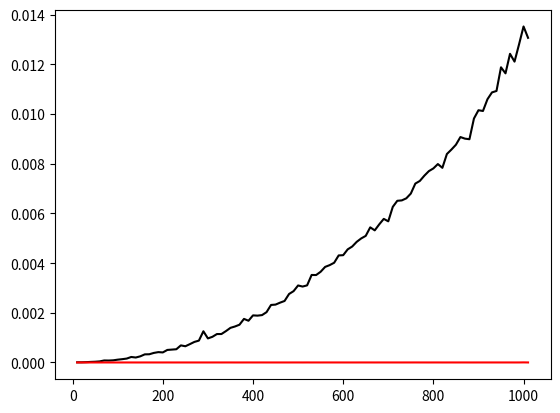

Write the Python code that produced this figure.
# -*- coding: utf-8 -*-
"""
Éditeur de Spyder

Ceci est un script temporaire.
"""
import matplotlib.pyplot as plt
import random as rd
import time

def TriInsertion(L):
    for i in range(len(L)):
        a = L[i]
        rg = i
        while L[rg-1] > a and rg > 0:
            L[rg] = L[rg - 1]
            rg = rg - 1
        L[rg] = a
    return(L)
    

Ltailles = [10+k*10 for k in range(0,101)] 
Ltemps = []
Ltemps2 =  []
for taille in Ltailles:
    L = [rd.randint(1,100) for i in range(0,taille)]  
    M = [L[i] for i in range(len(L))]
    t0 = time.time()
    TriInsertion(L)
    t1 = time.time()
    M.sort
    t2 = time.time()
    Ltemps = Ltemps + [t1-t0]
    Ltemps2 = Ltemps2 + [t2-t1]
plt.plot(Ltailles, Ltemps,"k")
plt.plot(Ltailles, Ltemps2,"r")
print(t0,t1,t2)

    
def NouveauRang(L,i):
    nbElemAvant = 0
    nbElemApres = 0
    for k in range(0,i):
        if L[k] <= L[i]:
            nbElemAvant = nbElemAvant + 1
    for k in range(i+1, len(L)):
        if L[k] < L[i]:
            nbElemApres = nbElemApres + 1
    return(nbElemAvant + nbElemApres)     
    
def ListeRangs(L):
    M = [0]*len(L)
    for i in range(len(L)):
        M[i] = NouveauRang(L,i)
    return(M)

def ReconstruitListe(L,R):
    M = [0] * len(L)
    for k in range(len(L)):
        M[R[k]] = L[k] 
    return(M)



        









        